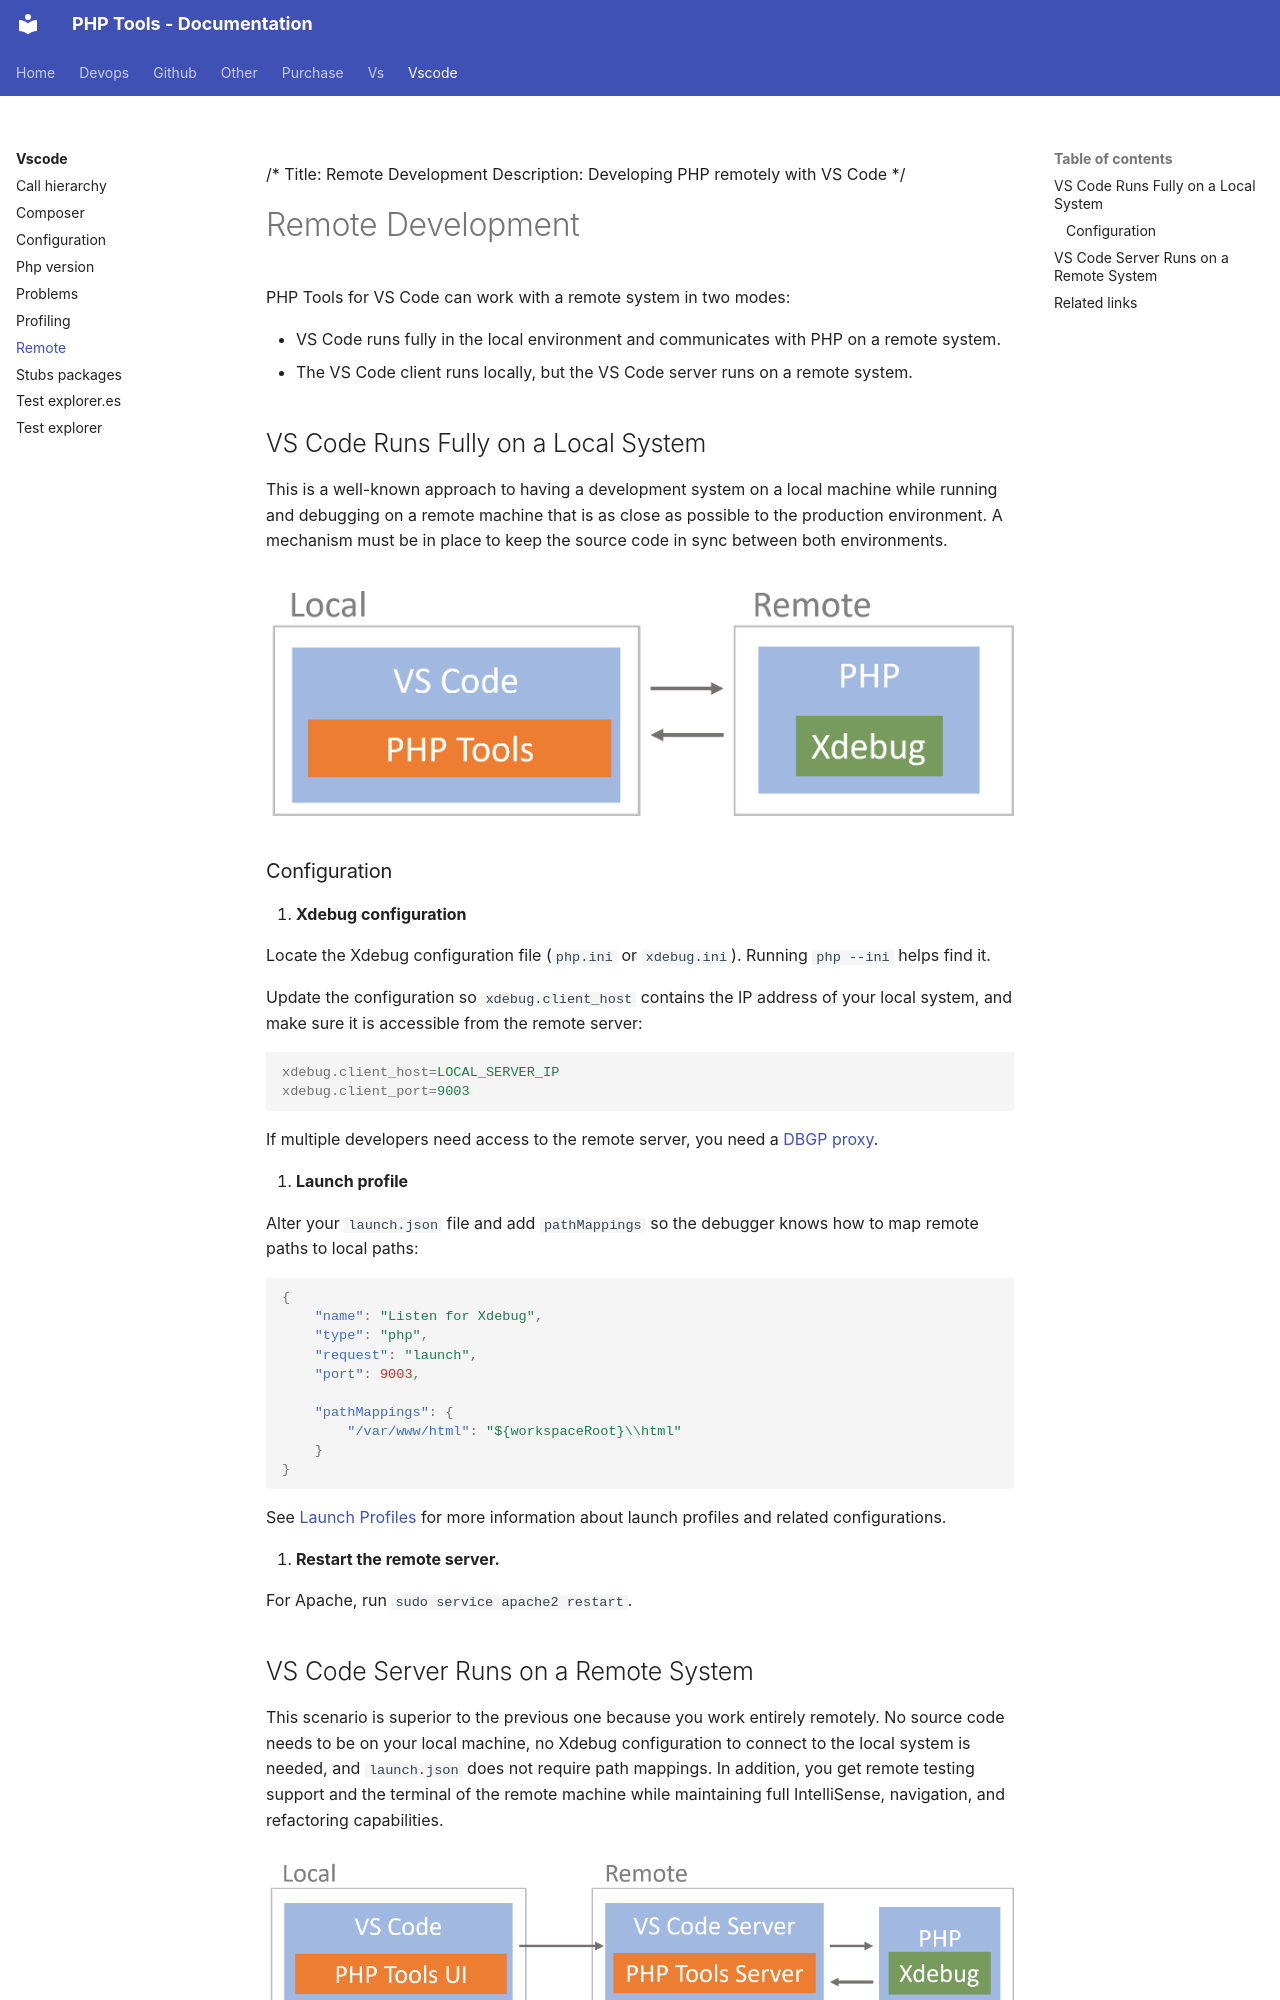

repository: DEVSENSE/phptools-docs · page: vscode/remote/index.html · generator: mkdocs

/*
Title: Remote Development
Description: Developing PHP remotely with VS Code
*/

# Remote Development

PHP Tools for VS Code can work with a remote system in two modes:

- VS Code runs fully in the local environment and communicates with PHP on a remote system.
- The VS Code client runs locally, but the VS Code server runs on a remote system.

## VS Code Runs Fully on a Local System

This is a well-known approach to having a development system on a local machine while running and debugging on a remote machine that is as close as possible to the production environment. A mechanism must be in place to keep the source code in sync between both environments.

![Schema remote legacy](imgs/schema-legacy-remote.png)

### Configuration

1. **Xdebug configuration**

   Locate the Xdebug configuration file (`php.ini` or `xdebug.ini`). Running `php --ini` helps find it.

   Update the configuration so `xdebug.client_host` contains the IP address of your local system, and make sure it is accessible from the remote server:

   ```ini
   xdebug.client_host=LOCAL_SERVER_IP
   xdebug.client_port=9003
   ```

   If multiple developers need access to the remote server, you need a [DBGP proxy](debug/dbgp-proxy.md).

2. **Launch profile**

   Alter your `launch.json` file and add `pathMappings` so the debugger knows how to map remote paths to local paths:

   ```json
   {
       "name": "Listen for Xdebug",
       "type": "php",
       "request": "launch",
       "port": 9003,

       "pathMappings": {
           "/var/www/html": "${workspaceRoot}\\html"
       }
   }
   ```

   See [Launch Profiles](debug/launch-json.md) for more information about launch profiles and related configurations.

3. **Restart the remote server.**

   For Apache, run `sudo service apache2 restart`.
